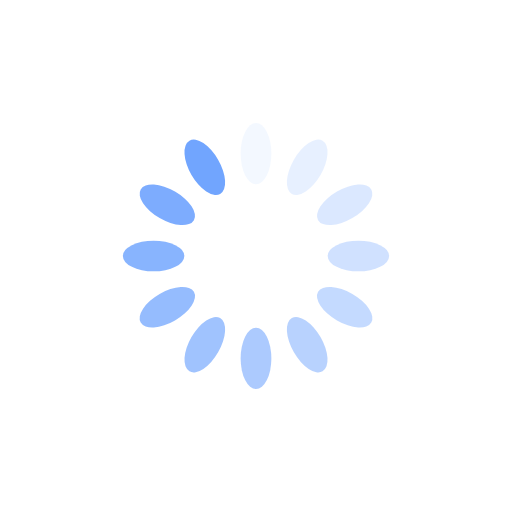
t = 0.00 s
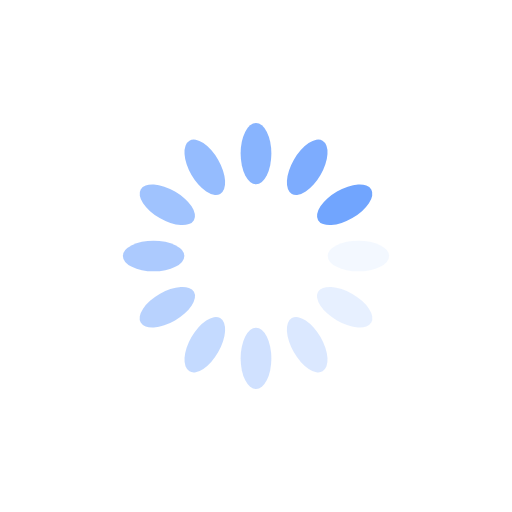
t = 0.25 s
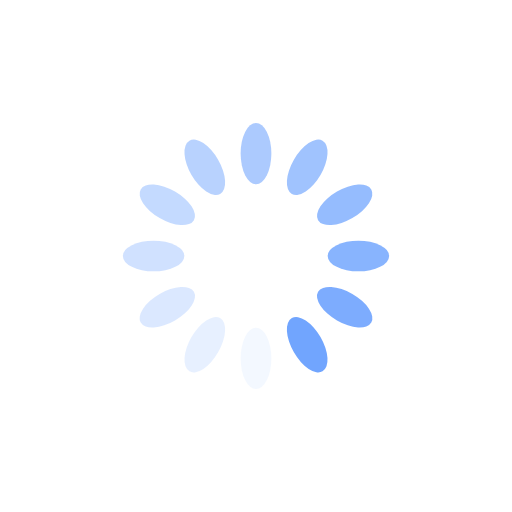
t = 0.50 s
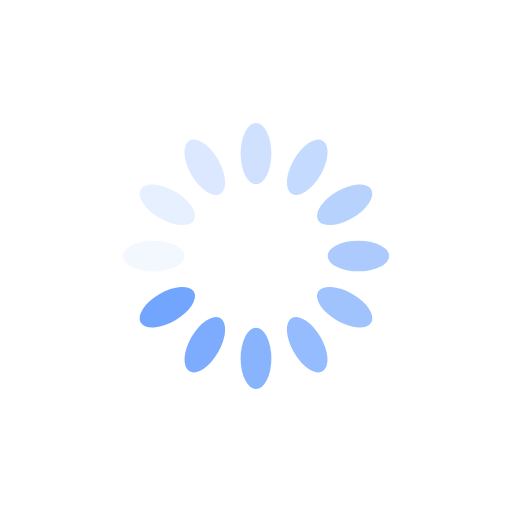
t = 0.75 s

The animated SVG that drew these frames (rendered in a browser with its animation timeline set to each time). Animation: 12 SMIL elements (animate=12); one cycle of 1.00 s, repeats indefinitely.

<?xml version="1.0" encoding="utf-8"?>
<svg xmlns="http://www.w3.org/2000/svg" xmlns:xlink="http://www.w3.org/1999/xlink" style="margin: auto; background: rgba(255, 255, 255, 0); display: block; shape-rendering: auto;" width="200px" height="200px" viewBox="0 0 100 100" preserveAspectRatio="xMidYMid">
<g transform="rotate(0 50 50)">
  <rect x="47" y="24" rx="3" ry="6" width="6" height="12" fill="#71a5fe">
    <animate attributeName="opacity" values="1;0" keyTimes="0;1" dur="1s" begin="-0.9166666666666666s" repeatCount="indefinite"></animate>
  </rect>
</g><g transform="rotate(30 50 50)">
  <rect x="47" y="24" rx="3" ry="6" width="6" height="12" fill="#71a5fe">
    <animate attributeName="opacity" values="1;0" keyTimes="0;1" dur="1s" begin="-0.8333333333333334s" repeatCount="indefinite"></animate>
  </rect>
</g><g transform="rotate(60 50 50)">
  <rect x="47" y="24" rx="3" ry="6" width="6" height="12" fill="#71a5fe">
    <animate attributeName="opacity" values="1;0" keyTimes="0;1" dur="1s" begin="-0.75s" repeatCount="indefinite"></animate>
  </rect>
</g><g transform="rotate(90 50 50)">
  <rect x="47" y="24" rx="3" ry="6" width="6" height="12" fill="#71a5fe">
    <animate attributeName="opacity" values="1;0" keyTimes="0;1" dur="1s" begin="-0.6666666666666666s" repeatCount="indefinite"></animate>
  </rect>
</g><g transform="rotate(120 50 50)">
  <rect x="47" y="24" rx="3" ry="6" width="6" height="12" fill="#71a5fe">
    <animate attributeName="opacity" values="1;0" keyTimes="0;1" dur="1s" begin="-0.5833333333333334s" repeatCount="indefinite"></animate>
  </rect>
</g><g transform="rotate(150 50 50)">
  <rect x="47" y="24" rx="3" ry="6" width="6" height="12" fill="#71a5fe">
    <animate attributeName="opacity" values="1;0" keyTimes="0;1" dur="1s" begin="-0.5s" repeatCount="indefinite"></animate>
  </rect>
</g><g transform="rotate(180 50 50)">
  <rect x="47" y="24" rx="3" ry="6" width="6" height="12" fill="#71a5fe">
    <animate attributeName="opacity" values="1;0" keyTimes="0;1" dur="1s" begin="-0.4166666666666667s" repeatCount="indefinite"></animate>
  </rect>
</g><g transform="rotate(210 50 50)">
  <rect x="47" y="24" rx="3" ry="6" width="6" height="12" fill="#71a5fe">
    <animate attributeName="opacity" values="1;0" keyTimes="0;1" dur="1s" begin="-0.3333333333333333s" repeatCount="indefinite"></animate>
  </rect>
</g><g transform="rotate(240 50 50)">
  <rect x="47" y="24" rx="3" ry="6" width="6" height="12" fill="#71a5fe">
    <animate attributeName="opacity" values="1;0" keyTimes="0;1" dur="1s" begin="-0.25s" repeatCount="indefinite"></animate>
  </rect>
</g><g transform="rotate(270 50 50)">
  <rect x="47" y="24" rx="3" ry="6" width="6" height="12" fill="#71a5fe">
    <animate attributeName="opacity" values="1;0" keyTimes="0;1" dur="1s" begin="-0.16666666666666666s" repeatCount="indefinite"></animate>
  </rect>
</g><g transform="rotate(300 50 50)">
  <rect x="47" y="24" rx="3" ry="6" width="6" height="12" fill="#71a5fe">
    <animate attributeName="opacity" values="1;0" keyTimes="0;1" dur="1s" begin="-0.08333333333333333s" repeatCount="indefinite"></animate>
  </rect>
</g><g transform="rotate(330 50 50)">
  <rect x="47" y="24" rx="3" ry="6" width="6" height="12" fill="#71a5fe">
    <animate attributeName="opacity" values="1;0" keyTimes="0;1" dur="1s" begin="0s" repeatCount="indefinite"></animate>
  </rect>
</g>
<!-- [ldio] generated by https://loading.io/ --></svg>